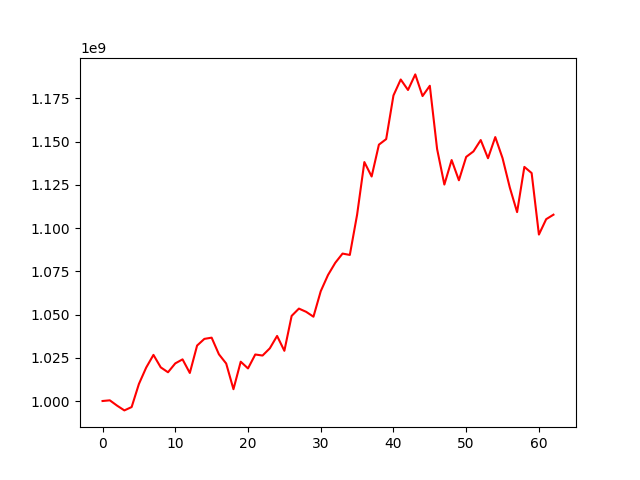

Data behind this chart, as committed beside it:
, 0
0, 1000000000
1, 1000395095
2, 997317270
3, 994566771
4, 996501932
5, 1009851098
6, 1019333086
7, 1026676473
8, 1019468386
9, 1016622602
10, 1021759173
11, 1024086087
12, 1016216668
13, 1032068877
14, 1035926110
15, 1036638182
16, 1027022967
17, 1021682258
18, 1006826015
19, 1022733768
20, 1018836117
21, 1026900997
22, 1026292480
23, 1030465508
24, 1037633461
25, 1029036566
26, 1049223193
27, 1053449921
28, 1051572658
29, 1048759466
30, 1063484911
31, 1072866225
32, 1079932627
33, 1085268370
34, 1084477690
35, 1107717500
36, 1138192716
37, 1129848876
38, 1148263636
39, 1151474330
40, 1176718736
41, 1185953308
42, 1179889189
43, 1188900906
44, 1176368639
45, 1182326380
46, 1145768635
47, 1125189269
48, 1139356262
49, 1127668970
50, 1141185547
51, 1144366235
52, 1150930742
53, 1140418031
54, 1152643418
55, 1140459346
56, 1123430257
57, 1109246427
58, 1135397563
59, 1131845392
... 3 more rows
